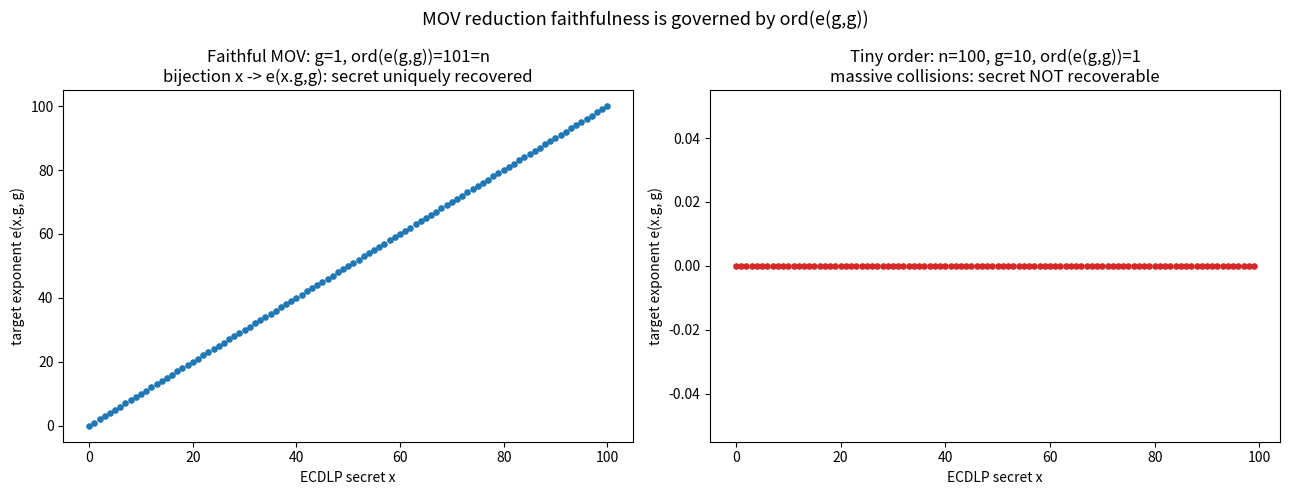

Write the Python code that produced this figure.
"""Visualization: the MOV reduction collapses the ECDLP onto a cyclic dial.

We render the symmetric pairing e(a, b) = zeta^(a*b) on G = Z_n by plotting, for
a fixed generator g, the target exponent e(x.g, g) = e(g,g)^x as x ranges over
0..n-1.  Because e(g,g) has order ord = n/gcd(.,n), the values wrap with period
ord -- exactly the content of `mov_reduction`: two secrets collide iff they are
congruent mod ord(e g g).  When ord = n (small embedding degree, e.g. g=1 with n
prime) every secret has a unique image, which is `mov_recovers_dlog`.
"""

from __future__ import annotations

from math import gcd
import matplotlib.pyplot as plt


def main() -> None:
    n: int = 101
    fig, axes = plt.subplots(1, 2, figsize=(13, 5))

    # Left: faithful case g=1 (e(g,g) generates mu_101, order 101).
    g1: int = 1
    base1: int = (g1 * g1) % n
    ord1: int = n // gcd(base1, n)
    xs = list(range(n))
    ys1 = [(base1 * x) % n for x in xs]
    axes[0].scatter(xs, ys1, s=14, c="tab:blue")
    axes[0].set_title(f"Faithful MOV: g={g1}, ord(e(g,g))={ord1}=n\n"
                      "bijection x -> e(x.g,g): secret uniquely recovered")
    axes[0].set_xlabel("ECDLP secret x")
    axes[0].set_ylabel("target exponent e(x.g, g)")

    # Right: degenerate case where the base has small order -> collisions.
    # Use a non-prime modulus so a generator can have small order.
    n2: int = 100
    g2: int = 10                       # e(g,g)=100 mod 100 = 0 -> order 1 (extreme)
    base2: int = (g2 * g2) % n2
    ord2: int = n2 // gcd(base2, n2) if base2 != 0 else 1
    xs2 = list(range(n2))
    ys2 = [(base2 * x) % n2 for x in xs2]
    axes[1].scatter(xs2, ys2, s=14, c="tab:red")
    axes[1].set_title(f"Tiny order: n={n2}, g={g2}, ord(e(g,g))={ord2}\n"
                      "massive collisions: secret NOT recoverable")
    axes[1].set_xlabel("ECDLP secret x")
    axes[1].set_ylabel("target exponent e(x.g, g)")

    fig.suptitle("MOV reduction faithfulness is governed by ord(e(g,g))",
                 fontsize=13)
    fig.tight_layout()
    fig.savefig("mov_faithfulness.png", dpi=130)
    print("wrote mov_faithfulness.png")


if __name__ == "__main__":
    main()
